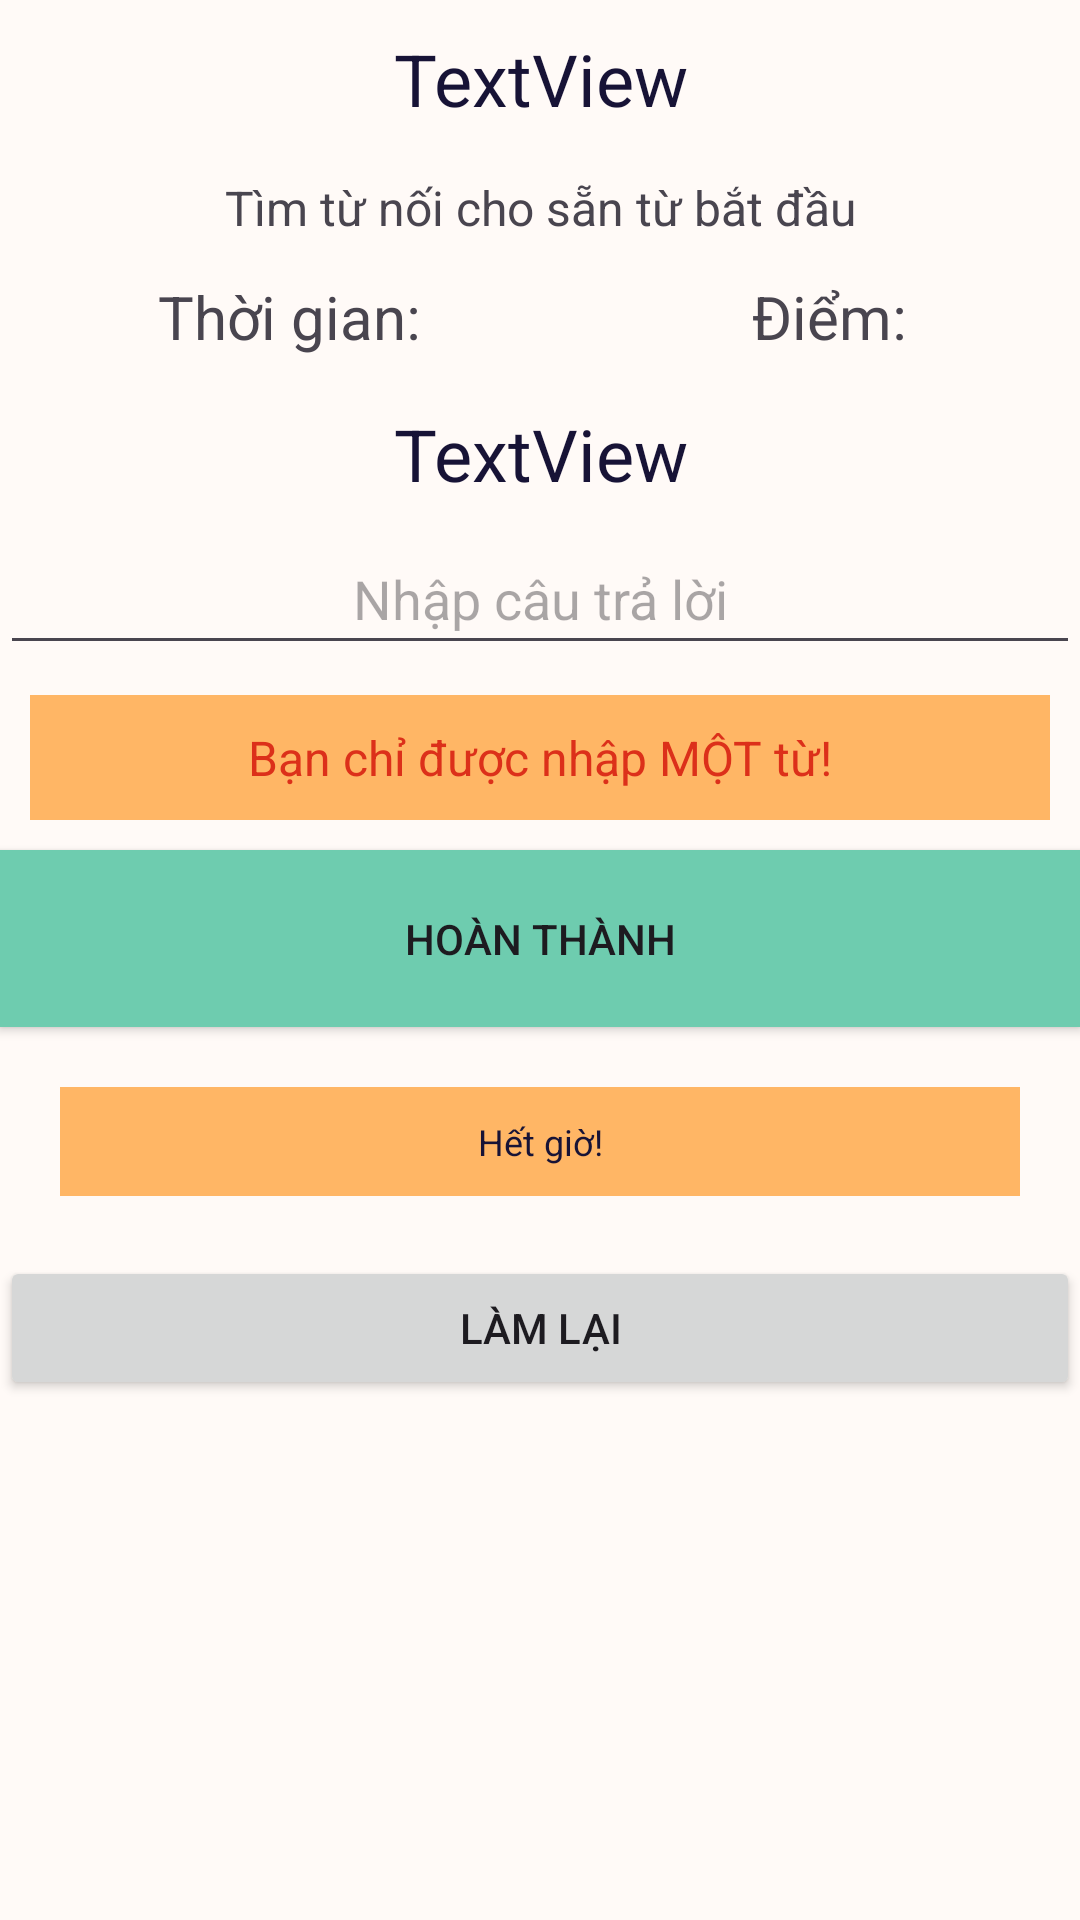

This screen was rendered from an Android layout file. Write that file and the resources it references.
<!-- AndroidManifest.xml: application theme Theme.BrainTrainApp -->
<!-- res/layout/activity_conjunction_game.xml -->
<?xml version="1.0" encoding="utf-8"?>
<androidx.appcompat.widget.LinearLayoutCompat xmlns:android="http://schemas.android.com/apk/res/android"
                                              xmlns:app="http://schemas.android.com/apk/res-auto"
                                              xmlns:tools="http://schemas.android.com/tools"
                                              android:layout_width="match_parent"
                                              android:layout_height="match_parent"
                                              android:background="@color/orange_background"
                                              android:orientation="vertical"
                                              tools:context=".Components.Attention.Language.ConjunctionGameActivity">

    <TextView
            android:id="@+id/txtConjunctionWordCount"
            android:layout_width="match_parent"
            android:layout_height="wrap_content"
            android:gravity="center"
            android:padding="10dp"
            android:text="TextView"
            android:textColor="@color/very_dark_blue"
            android:textSize="24dp" />

    <TextView
            android:id="@+id/conjunctionWordInforGame"
            android:layout_width="match_parent"
            android:layout_height="wrap_content"
            android:gravity="center"
            android:padding="6dp"
            android:text="Tìm từ nối cho sẵn từ bắt đầu"
            android:textSize="16dp" />

    <LinearLayout
            android:layout_width="match_parent"
            android:layout_height="wrap_content"
            android:orientation="horizontal">

        <TextView
                android:id="@+id/txtConjunctionWordTime"
                android:layout_width="wrap_content"
                android:layout_height="wrap_content"
                android:layout_weight="1"
                android:gravity="center"
                android:padding="6dp"
                android:text="Thời gian: "
                android:textSize="20dp" />

        <TextView
                android:id="@+id/txtConjunctionWordScore"
                android:layout_width="wrap_content"
                android:layout_height="wrap_content"
                android:layout_weight="1"
                android:gravity="center"
                android:padding="6dp"
                android:text="Điểm: "
                android:textSize="20dp" />

    </LinearLayout>

    <TextView
            android:id="@+id/txtConjunctionWordQuestion"
            android:layout_width="match_parent"
            android:layout_height="wrap_content"
            android:gravity="center"
            android:padding="10dp"
            android:text="TextView"
            android:textColor="@color/very_dark_blue"
            android:textSize="24dp" />

    <EditText
            android:id="@+id/editConjunctionWordAnswer"
            android:layout_width="match_parent"
            android:layout_height="wrap_content"
            android:ems="10"
            android:gravity="center"
            android:inputType="textPersonName"
            android:padding="10dp"
            android:hint="Nhập câu trả lời"
            android:text="" />

    <TextView
            android:id="@+id/txtConjunctionWordError"
            android:layout_width="match_parent"
            android:layout_height="wrap_content"
            android:gravity="center"
            android:padding="10dp"
            android:text="Bạn chỉ được nhập MỘT từ!"
            android:textColor="@color/red"
            android:background="@color/golden_yellow_laminate_color"
            android:textSize="16dp"
            android:paddingTop="20dp"
            android:layout_margin="10dp"/>

    <androidx.appcompat.widget.AppCompatButton
            android:id="@+id/submitConjunctionWordButton"
            android:layout_width="match_parent"
            android:layout_height="wrap_content"
            android:text="Hoàn thành"
            android:padding="20dp"
            android:background="@color/mint_green_color"
            android:onClick="Submit"/>

    <TextView
            android:id="@+id/txtConjunctionWordNoti"
            android:layout_width="match_parent"
            android:layout_height="wrap_content"
            android:gravity="center"
            android:padding="10dp"
            android:text="Hết giờ!"
            android:textColor="@color/very_dark_blue"
            android:background="@color/golden_yellow_laminate_color"
            android:textSize="12dp"
            android:paddingTop="20dp"
            android:layout_margin="20dp"/>

    <androidx.appcompat.widget.AppCompatButton
            android:id="@+id/tryAgainButton"
            android:layout_width="match_parent"
            android:layout_height="wrap_content"
            android:text="Làm lại"
            android:onClick="tryAgain"/>
</androidx.appcompat.widget.LinearLayoutCompat>
<!-- resources referenced by this layout -->
<resources>
  <color name="golden_yellow_laminate_color">#ffb665</color>
  <color name="mint_green_color">#6ECCAF</color>
  <color name="orange_background">#FFFAF7</color>
  <color name="red">#DC301A</color>
  <color name="very_dark_blue">#171336</color>
  <style name="Theme.BrainTrainApp" parent="Base.Theme.BrainTrainApp" />
  <style name="Base.Theme.BrainTrainApp" parent="Theme.Material3.DayNight.NoActionBar">
          
          
      </style>
</resources>
